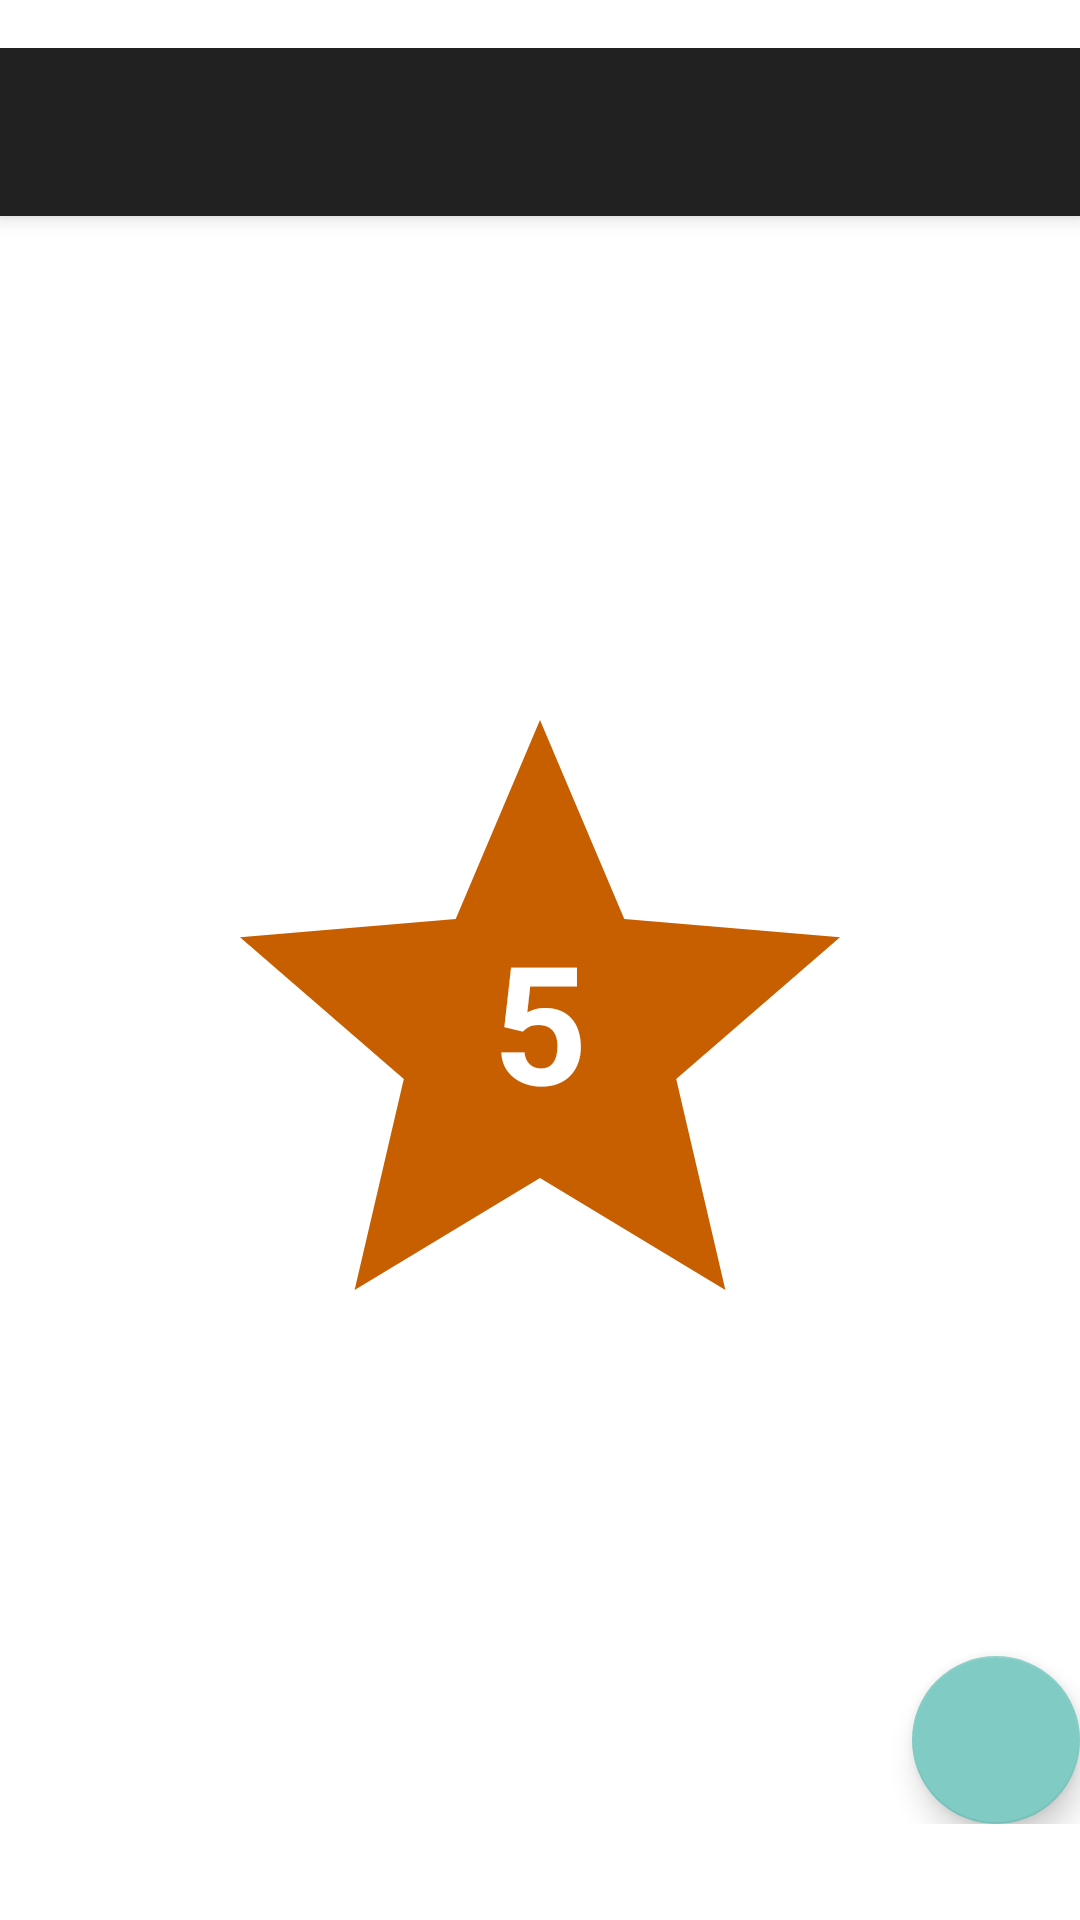

The Android layout XML behind this screen, and the referenced resources:
<!-- AndroidManifest.xml: activity theme SplashTheme -->
<!-- res/layout/activity_main.xml -->
<?xml version="1.0" encoding="utf-8"?>
<androidx.coordinatorlayout.widget.CoordinatorLayout xmlns:android="http://schemas.android.com/apk/res/android"
  xmlns:app="http://schemas.android.com/apk/res-auto"
  xmlns:tools="http://schemas.android.com/tools"
  android:layout_width="match_parent"
  android:layout_height="match_parent"
  tools:context=".MainActivity"
    android:paddingBottom="32dp"
    android:paddingTop="16dp"
    >

  <com.google.android.material.appbar.AppBarLayout
    android:layout_width="match_parent"
    android:layout_height="wrap_content"
    >

    <androidx.appcompat.widget.Toolbar
      android:id="@+id/toolbar"
      android:layout_width="match_parent"
      android:layout_height="?attr/actionBarSize"
      android:background="?attr/colorPrimary"
       />

  </com.google.android.material.appbar.AppBarLayout>

  <include layout="@layout/content_main" />

  <com.google.android.material.floatingactionbutton.FloatingActionButton
    android:id="@+id/fab"
    android:layout_width="wrap_content"
    android:layout_height="wrap_content"
    android:layout_gravity="bottom|end"
    android:layout_margin="@dimen/fab_margin"
    app:srcCompat="@drawable/ic_add_black_24dp"

      />

</androidx.coordinatorlayout.widget.CoordinatorLayout>
<!-- res/layout/content_main.xml (included above) -->
<?xml version="1.0" encoding="utf-8"?>
<androidx.constraintlayout.widget.ConstraintLayout xmlns:android="http://schemas.android.com/apk/res/android"
  xmlns:app="http://schemas.android.com/apk/res-auto"
  xmlns:tools="http://schemas.android.com/tools"
  android:layout_width="match_parent"
  android:layout_height="match_parent"
  app:layout_behavior="@string/appbar_scrolling_view_behavior"
  tools:context=".MainActivity"
  tools:showIn="@layout/activity_main">

  <ImageView
    android:id="@+id/imageStart"
    android:layout_width="wrap_content"
    android:layout_height="wrap_content"
    android:layout_marginBottom="8dp"
    android:layout_marginEnd="8dp"
    android:layout_marginStart="8dp"
    android:layout_marginTop="8dp"
    app:layout_constraintBottom_toBottomOf="parent"
    app:layout_constraintEnd_toEndOf="parent"
    app:layout_constraintStart_toStartOf="parent"
    app:layout_constraintTop_toTopOf="parent"
    app:srcCompat="@drawable/ic_star_black_240dp" />

  <TextView
    android:id="@+id/textVictoryCount"
    android:layout_width="wrap_content"
    android:layout_height="wrap_content"
    android:layout_marginBottom="8dp"
    android:layout_marginEnd="8dp"
    android:layout_marginStart="8dp"
    android:layout_marginTop="8dp"
    android:textColor="@android:color/white"
    android:textSize="55sp"
    android:textStyle="bold"
    app:layout_constraintBottom_toBottomOf="parent"
    app:layout_constraintEnd_toEndOf="parent"
    app:layout_constraintStart_toStartOf="parent"
    app:layout_constraintTop_toTopOf="parent"
    tools:text="5" />

  <TextView
    android:id="@+id/textVictoryTitle"
    android:layout_width="wrap_content"
    android:layout_height="wrap_content"
    android:layout_marginBottom="8dp"
    android:layout_marginEnd="8dp"
    android:layout_marginStart="8dp"
    android:layout_marginTop="8dp"
    android:text="@string/your_victory_title"
    android:textAppearance="@style/TextAppearance.AppCompat.Headline"
    app:layout_constraintBottom_toTopOf="@+id/imageStart"
    app:layout_constraintEnd_toEndOf="parent"
    app:layout_constraintStart_toStartOf="parent"
    app:layout_constraintTop_toTopOf="parent" />

</androidx.constraintlayout.widget.ConstraintLayout>
<!-- resources referenced by this layout -->
<resources>
  <!-- drawable ic_star_black_240dp (drawable) -->
  <vector android:height="240dp" android:tint="#c75f00"
      android:viewportHeight="24.0" android:viewportWidth="24.0"
      android:width="240dp" xmlns:android="http://schemas.android.com/apk/res/android">
      <path android:fillColor="#FF000000" android:pathData="M12,17.27L18.18,21l-1.64,-7.03L22,9.24l-7.19,-0.61L12,2 9.19,8.63 2,9.24l5.46,4.73L5.82,21z"/>
  </vector>
  <string name="your_victory_title">Your Victory</string>
  <style name="SplashTheme" parent="Theme.AppCompat.NoActionBar">
          <item name="android:windowBackground">@drawable/splash_background</item>
          <item name="android:windowTranslucentStatus">true</item>
          <item name="android:windowTranslucentNavigation">true</item>
      </style>
</resources>
